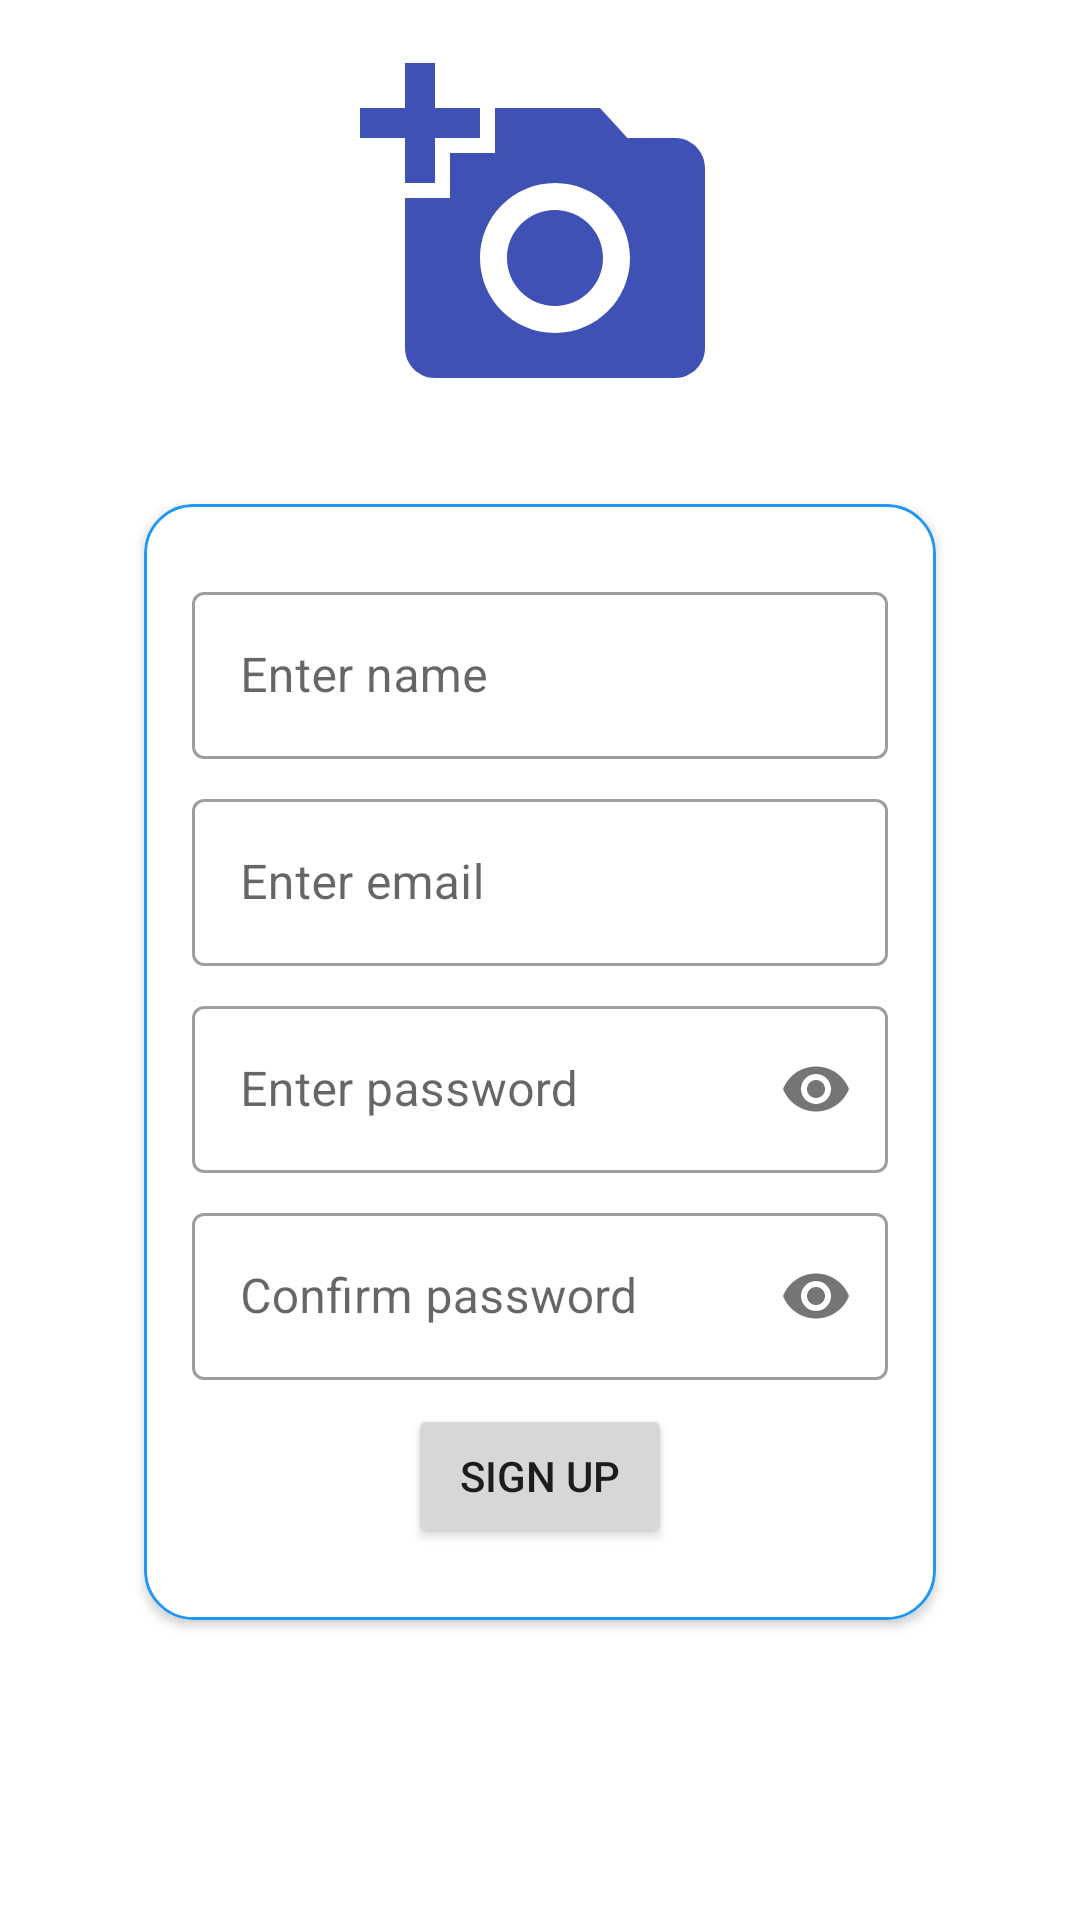

Write the Android layout XML for this screen, with the resource values it uses.
<!-- AndroidManifest.xml: application theme Theme.TodelLogin -->
<!-- res/layout/activity_login_sign_up.xml -->
<?xml version="1.0" encoding="utf-8"?>
<androidx.constraintlayout.widget.ConstraintLayout xmlns:android="http://schemas.android.com/apk/res/android"
    xmlns:app="http://schemas.android.com/apk/res-auto"
    xmlns:tools="http://schemas.android.com/tools"
    android:layout_width="match_parent"
    android:layout_height="match_parent"
    android:paddingLeft="32dp"
    android:paddingRight="32dp"
    tools:context=".login.SignUpActivity">

    <ImageView
        android:id="@+id/imageView"
        android:layout_width="120dp"
        android:layout_height="120dp"
        android:layout_marginTop="16dp"
        android:src="@drawable/ic_add_a_photo_24"
        app:layout_constraintEnd_toEndOf="parent"
        app:layout_constraintHorizontal_bias="0.5"
        app:layout_constraintStart_toStartOf="parent"
        app:layout_constraintTop_toTopOf="parent" />

    <androidx.cardview.widget.CardView
        android:layout_width="match_parent"
        android:layout_height="wrap_content"
        android:layout_marginStart="16dp"
        android:layout_marginTop="32dp"
        android:layout_marginEnd="16dp"
        app:cardCornerRadius="16dp"
        android:elevation="8dp"
        app:layout_constraintEnd_toEndOf="parent"
        app:layout_constraintHorizontal_bias="0.5"
        app:layout_constraintStart_toStartOf="parent"
        app:layout_constraintTop_toBottomOf="@+id/imageView">

        <LinearLayout
            android:layout_width="match_parent"
            android:layout_height="match_parent"
            android:orientation="vertical"
            android:gravity="center"
            android:padding="16dp"
            android:background="@drawable/shape_card_border">

            <com.google.android.material.textfield.TextInputLayout
                style="@style/Widget.MaterialComponents.TextInputLayout.OutlinedBox"
                android:layout_width="match_parent"
                android:layout_height="match_parent"
                android:layout_marginTop="8dp"
                android:gravity="center">

                <com.google.android.material.textfield.TextInputEditText
                    android:id="@+id/etName"
                    android:layout_width="match_parent"
                    android:layout_height="wrap_content"
                    android:layout_marginTop="8dp"
                    android:inputType="textPersonName"
                    android:hint="@string/enter_name"
                    android:imeOptions="actionNext"/>
            </com.google.android.material.textfield.TextInputLayout>

            <com.google.android.material.textfield.TextInputLayout
                style="@style/Widget.MaterialComponents.TextInputLayout.OutlinedBox"
                android:layout_width="match_parent"
                android:layout_height="match_parent"
                android:layout_marginTop="8dp"
                android:gravity="center">

                <com.google.android.material.textfield.TextInputEditText
                    android:id="@+id/etEmail"
                    android:layout_width="match_parent"
                    android:layout_height="wrap_content"
                    android:layout_marginTop="8dp"
                    android:hint="@string/enter_email"
                    android:imeOptions="actionNext"
                    android:inputType="textEmailAddress" />
            </com.google.android.material.textfield.TextInputLayout>

            <com.google.android.material.textfield.TextInputLayout
                style="@style/Widget.MaterialComponents.TextInputLayout.OutlinedBox"
                android:layout_width="match_parent"
                android:layout_height="match_parent"
                android:layout_marginTop="8dp"
                android:gravity="center"
                app:passwordToggleEnabled="true">

                <com.google.android.material.textfield.TextInputEditText
                    android:id="@+id/etPassword"
                    android:layout_width="match_parent"
                    android:layout_height="wrap_content"
                    android:layout_marginTop="8dp"
                    android:inputType="textPassword"
                    android:hint="@string/enter_password"
                    android:imeOptions="actionNext"/>
            </com.google.android.material.textfield.TextInputLayout>

            <com.google.android.material.textfield.TextInputLayout
                style="@style/Widget.MaterialComponents.TextInputLayout.OutlinedBox"
                android:layout_width="match_parent"
                android:layout_height="match_parent"
                android:layout_marginTop="8dp"
                android:gravity="center"
                app:passwordToggleEnabled="true">

                <com.google.android.material.textfield.TextInputEditText
                    android:id="@+id/etConfirmPassword"
                    android:layout_width="match_parent"
                    android:layout_height="wrap_content"
                    android:layout_marginTop="8dp"
                    android:inputType="textPassword"
                    android:hint="@string/confirm_password"
                    android:imeOptions="actionNext"/>
            </com.google.android.material.textfield.TextInputLayout>

            <Button
                android:layout_width="wrap_content"
                android:layout_height="wrap_content"
                android:id="@+id/btnSignup"
                android:layout_marginTop="8dp"
                android:layout_marginBottom="8dp"
                android:text="@string/sign_up"
                android:onClick="btnSignupClick"
                />


        </LinearLayout>
    </androidx.cardview.widget.CardView>
</androidx.constraintlayout.widget.ConstraintLayout>
<!-- resources referenced by this layout -->
<resources>
  <!-- drawable ic_add_a_photo_24 (drawable) -->
  <vector android:height="24dp" android:tint="@color/colorSecondaryVariant"
      android:viewportHeight="24" android:viewportWidth="24"
      android:width="24dp" xmlns:android="http://schemas.android.com/apk/res/android">
      <path android:fillColor="@android:color/white" android:pathData="M3,4V1h2v3h3v2H5v3H3V6H0V4H3zM6,10V7h3V4h7l1.83,2H21c1.1,0 2,0.9 2,2v12c0,1.1 -0.9,2 -2,2H5c-1.1,0 -2,-0.9 -2,-2V10H6zM13,19c2.76,0 5,-2.24 5,-5s-2.24,-5 -5,-5s-5,2.24 -5,5S10.24,19 13,19zM9.8,14c0,1.77 1.43,3.2 3.2,3.2s3.2,-1.43 3.2,-3.2s-1.43,-3.2 -3.2,-3.2S9.8,12.23 9.8,14z"/>
  </vector>
  <!-- drawable shape_card_border (drawable) -->
  <?xml version="1.0" encoding="utf-8"?>
  <shape xmlns:android="http://schemas.android.com/apk/res/android"
      android:shape="rectangle">
  
      <stroke android:width="1dp"
          android:color="@color/colorSecondary"/>
      <corners android:radius="16dp"/>
  
  </shape>
  <string name="confirm_password">Confirm password</string>
  <string name="enter_email">Enter email</string>
  <string name="enter_name">Enter name</string>
  <string name="enter_password">Enter password</string>
  <string name="sign_up">Sign up</string>
  <style name="Theme.TodelLogin" parent="Theme.MaterialComponents.DayNight.DarkActionBar">
          
          <item name="colorPrimary">@color/colorPrimary</item>
          <item name="colorPrimaryVariant">@color/colorPrimaryVariant</item>
          <item name="colorOnPrimary">@color/black</item>
          
          <item name="colorSecondary">@color/colorSecondary</item>
          <item name="colorSecondaryVariant">@color/colorSecondaryVariant</item>
          <item name="colorOnSecondary">@color/white</item>
          
          <item name="android:statusBarColor">?attr/colorPrimaryVariant</item>
          
      </style>
  <color name="colorSecondaryVariant">#3F51B5</color>
  <color name="colorSecondary">#2196F3</color>
  <color name="colorPrimary">#FFC107</color>
  <color name="colorPrimaryVariant">#FF9800</color>
  <color name="black">#FF000000</color>
  <color name="white">#FFFFFFFF</color>
</resources>
